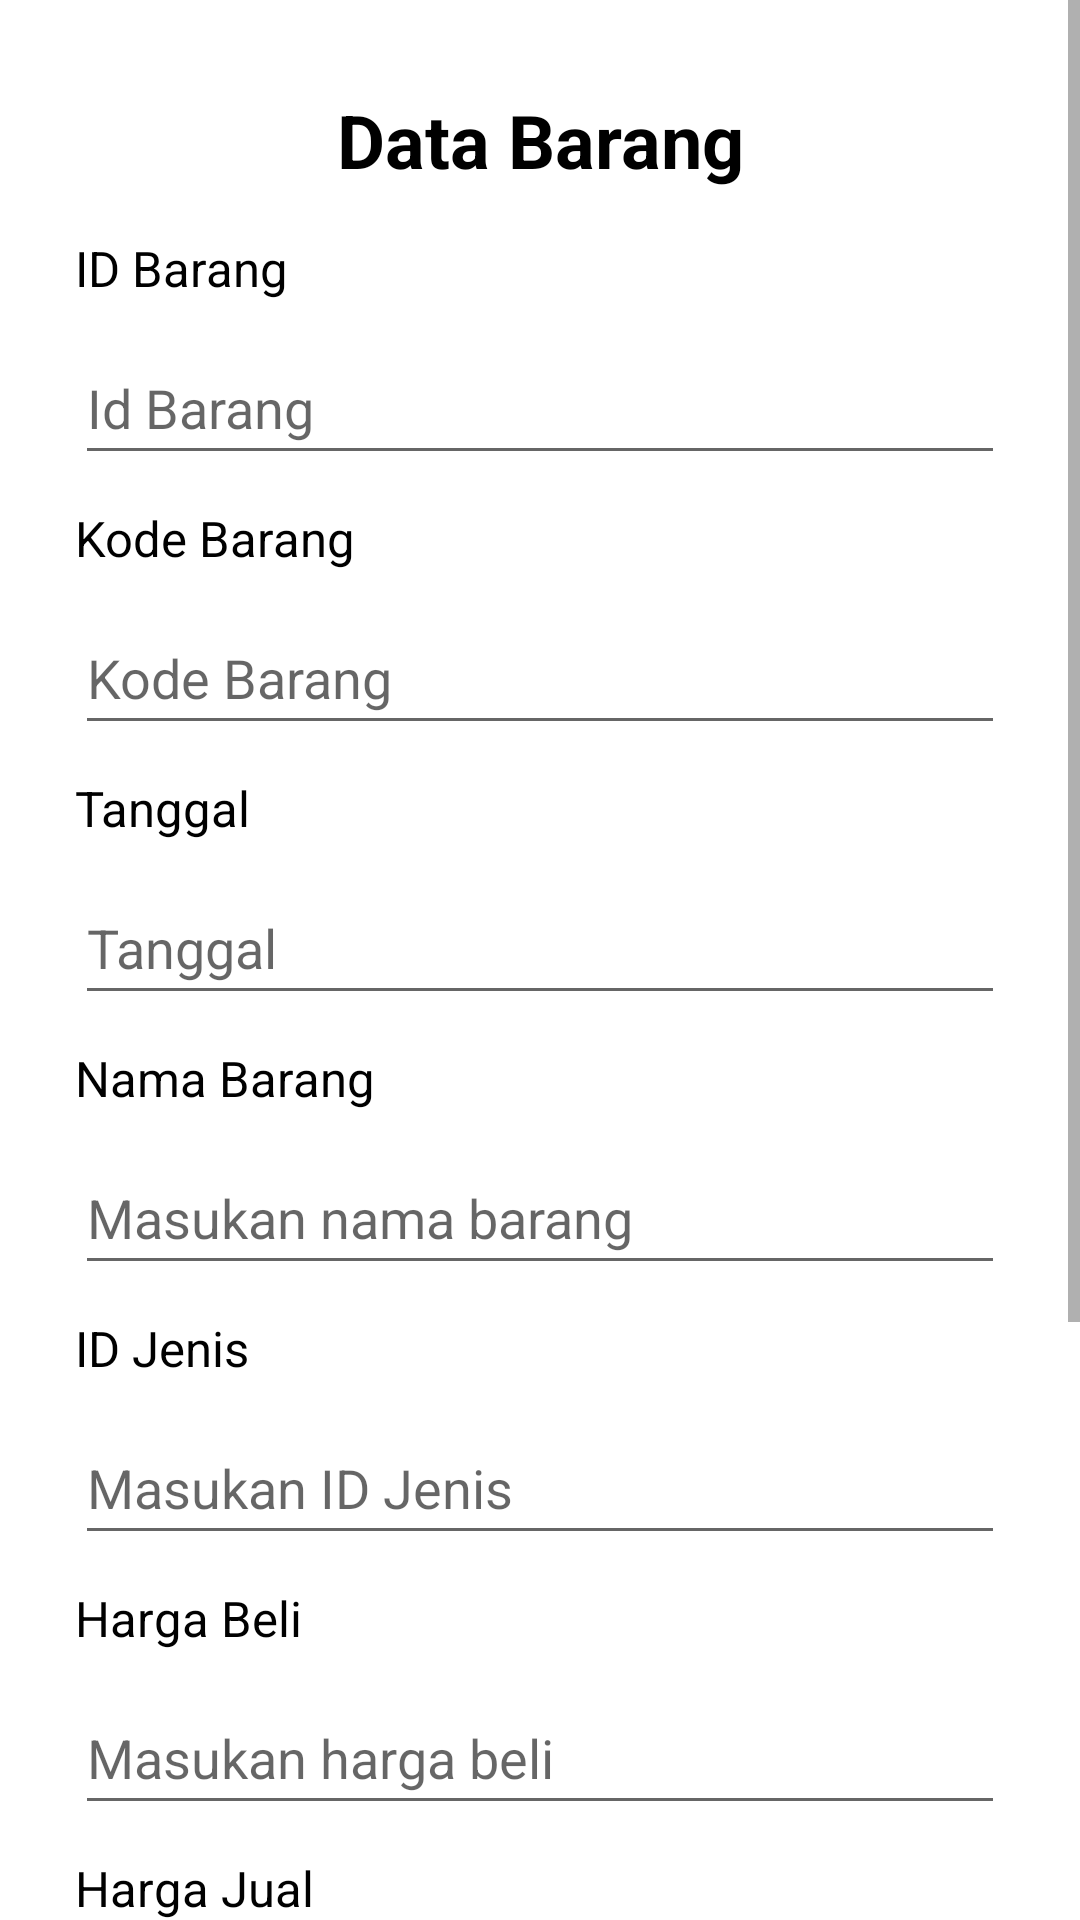

Write the Android layout XML for this screen, with the resource values it uses.
<!-- AndroidManifest.xml: application theme Theme.DeklaratifB1 -->
<!-- res/layout/activity_barang.xml -->
<?xml version="1.0" encoding="utf-8"?>
<ScrollView xmlns:android="http://schemas.android.com/apk/res/android"
    xmlns:app="http://schemas.android.com/apk/res-auto"
    xmlns:tools="http://schemas.android.com/tools"
    android:layout_width="match_parent"
    android:layout_height="match_parent"
    android:orientation="vertical"
    tools:context=".barang">

    <LinearLayout
        android:layout_width="match_parent"
        android:layout_height="wrap_content"
        android:padding="20dp"
        android:orientation="vertical">

    <TextView
        android:id="@+id/TextView1"
        android:layout_width="match_parent"
        android:layout_height="wrap_content"
        android:text="Data Barang"
        android:gravity="center"
        android:textSize="12pt"
        android:textColor="#FF000000"
        android:layout_margin="10dp"
        android:textStyle="bold"/>

    <TextView
        android:id="@+id/TextView2"
        android:layout_width="match_parent"
        android:layout_height="wrap_content"
        android:text="ID Barang"
        android:textSize="8pt"
        android:layout_margin="5dp"
        android:textColor="#FF000000"/>
    <EditText
        android:id="@+id/txtidbarang"
        android:layout_width="match_parent"
        android:layout_height="wrap_content"
        android:hint="Id Barang"
        android:minHeight="48dp"
        android:layout_margin="5dp"
        android:inputType="text"/>

    <TextView
        android:id="@+id/TextView3"
        android:layout_width="match_parent"
        android:layout_height="wrap_content"
        android:text="Kode Barang"
        android:textSize="8pt"
        android:layout_margin="5dp"
        android:textColor="#FF000000"/>

        <EditText
            android:id="@+id/txtkodebarang"
            android:layout_width="match_parent"
            android:layout_height="wrap_content"
            android:hint="Kode Barang"
            android:minHeight="48dp"
            android:layout_margin="5dp"
            android:inputType="text"/>
        <TextView
            android:id="@+id/TextView4"
            android:layout_width="match_parent"
            android:layout_height="wrap_content"
            android:text="Tanggal"
            android:textSize="8pt"
            android:layout_margin="5dp"
            android:textColor="#FF000000"/>

        <EditText
            android:id="@+id/txttanggal"
            android:layout_width="match_parent"
            android:layout_height="wrap_content"
            android:hint="Tanggal"
            android:minHeight="48dp"
            android:layout_margin="5dp"
            android:inputType="date"/>

        <TextView
            android:id="@+id/TextView5"
            android:layout_width="match_parent"
            android:layout_height="wrap_content"
            android:text="Nama Barang"
            android:textSize="8pt"
            android:layout_margin="5dp"
            android:textColor="#FF000000"/>
        <EditText
            android:id="@+id/txtnamabarang"
            android:layout_width="match_parent"
            android:layout_height="wrap_content"
            android:hint="Masukan nama barang"
            android:minHeight="48dp"
            android:layout_margin="5dp"
            android:inputType="text"/>

        <TextView
            android:id="@+id/TextView6"
            android:layout_width="match_parent"
            android:layout_height="wrap_content"
            android:text="ID Jenis"
            android:textSize="8pt"
            android:layout_margin="5dp"
            android:textColor="#FF000000"/>
        <EditText
            android:id="@+id/txtidjenis"
            android:layout_width="match_parent"
            android:layout_height="wrap_content"
            android:hint="Masukan ID Jenis"
            android:minHeight="48dp"
            android:layout_margin="5dp"
            android:inputType="text"/>

        <TextView
            android:id="@+id/TextView7"
            android:layout_width="match_parent"
            android:layout_height="wrap_content"
            android:text="Harga Beli"
            android:textSize="8pt"
            android:layout_margin="5dp"
            android:textColor="#FF000000"/>
        <EditText
            android:id="@+id/txthargabeli"
            android:layout_width="match_parent"
            android:layout_height="wrap_content"
            android:hint="Masukan harga beli"
            android:minHeight="48dp"
            android:layout_margin="5dp"
            android:inputType="number"/>

        <TextView
            android:id="@+id/TextView8"
            android:layout_width="match_parent"
            android:layout_height="wrap_content"
            android:text="Harga Jual"
            android:textSize="8pt"
            android:layout_margin="5dp"
            android:textColor="#FF000000"/>
        <EditText
            android:id="@+id/txthargajual"
            android:layout_width="match_parent"
            android:layout_height="wrap_content"
            android:hint="Masukan harga jual"
            android:minHeight="48dp"
            android:layout_margin="5dp"
            android:inputType="number"/>

        <TextView
            android:id="@+id/TextView9"
            android:layout_width="match_parent"
            android:layout_height="wrap_content"
            android:text="Jumlah Stok"
            android:textSize="8pt"
            android:layout_margin="5dp"
            android:textColor="#FF000000"/>
        <EditText
            android:id="@+id/txtjumlahstok"
            android:layout_width="match_parent"
            android:layout_height="wrap_content"
            android:hint="Masukan jumlah stok"
            android:minHeight="48dp"
            android:layout_margin="5dp"
            android:inputType="number"/>
        <Button
            android:id="@+id/btnsimpan"
            android:layout_width="match_parent"
            android:layout_height="wrap_content"
            android:layout_margin="5dp"
            android:text="Simpan"/>

        <Button
            android:id="@+id/btnclear"
            android:layout_width="match_parent"
            android:layout_height="wrap_content"
            android:layout_margin="5dp"
            android:text="Clear"/>
    </LinearLayout>
</ScrollView>
<!-- resources referenced by this layout -->
<resources>
  <style name="Theme.DeklaratifB1" parent="Theme.MaterialComponents.DayNight.DarkActionBar">
          
          <item name="colorPrimary">@color/purple_500</item>
          <item name="colorPrimaryVariant">@color/purple_700</item>
          <item name="colorOnPrimary">@color/white</item>
          
          <item name="colorSecondary">@color/teal_200</item>
          <item name="colorSecondaryVariant">@color/teal_700</item>
          <item name="colorOnSecondary">@color/black</item>
          
          <item name="android:statusBarColor" tools:targetApi="l">?attr/colorPrimaryVariant</item>
          
      </style>
  <!-- not gathered from this repository: default colours our renderer supplied (Android Studio template values) -->
  <color name="purple_500">#FF6200EE</color>
  <color name="purple_700">#FF3700B3</color>
  <color name="teal_200">#FF03DAC5</color>
  <color name="teal_700">#FF018786</color>
  <color name="black">#FF000000</color>
  <color name="white">#FFFFFFFF</color>
</resources>
